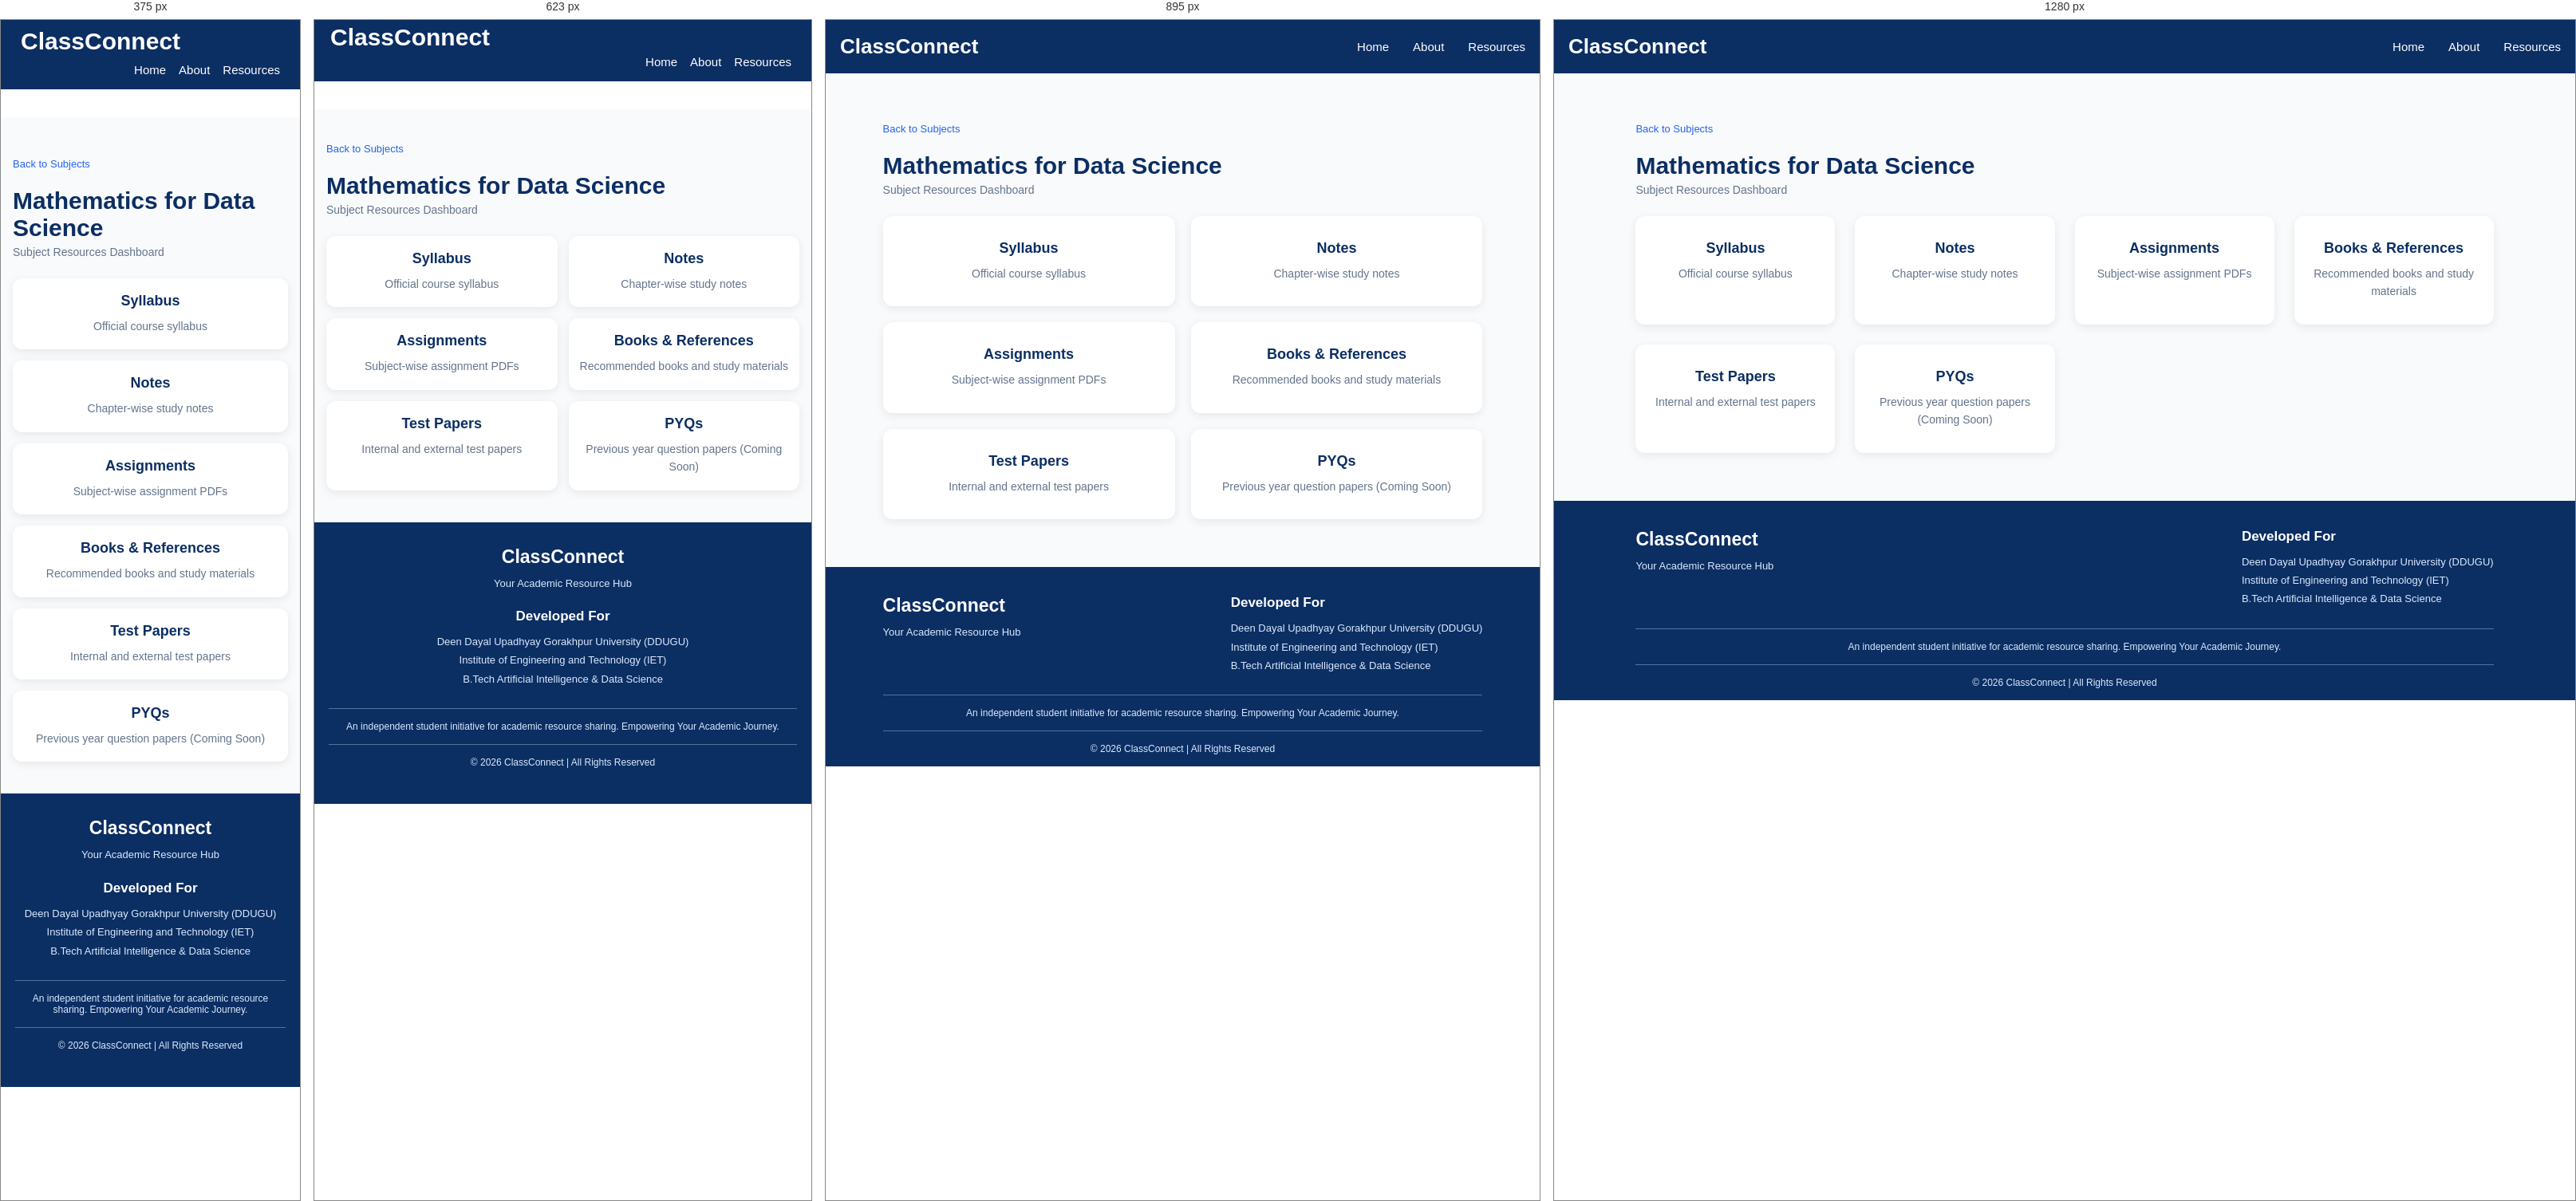
Rendered at 375 px, 623 px, 895 px and 1280 px, left to right.

<!-- file: EMAT105.html -->
<!DOCTYPE html>
<html lang="en">
<head>
    <meta charset="UTF-8">
    <meta name="viewport" content="width=device-width, initial-scale=1.0">
    <title>Subject-EMAT105 Resources | ClassConnect</title>
    <script src="https://kit.fontawesome.com/d90dcf48e7.js" crossorigin="anonymous"></script>
    <!-- <link rel="icon" type="image/jpg" href="assets/titleIcon.jpg"> -->
    <link rel="preconnect" href="https://fonts.googleapis.com">
    <link rel="preconnect" href="https://fonts.gstatic.com" crossorigin>
    <link
        href="https://fonts.googleapis.com/css2?family=Poppins:ital,wght@0,100;0,200;0,300;0,400;0,500;0,600;0,700;0,800;0,900;1,100;1,200;1,300;1,400;1,500;1,600;1,700;1,800;1,900&display=swap"
        rel="stylesheet">
    <link rel="stylesheet" href="/style.css">
  
</head>
<body>
    <nav class="navbar">
                <div class="logo">
                    <i class="fa-solid fa-graduation-cap"></i>
                    <span>ClassConnect</span>
                </div>

                <ul class="nav-links">
                    <li><a href="/index.html">Home</a></li>
                    <li><a href="/about.html">About</a></li>
                    <li><a href="/semesters.html">Resources</a></li>
                </ul>
            </nav>

<section class="academic-resources">
       <div class="semester-heading">
        <a href="/sem1_subject.html" class="back-home">
            <i class="fa-solid fa-arrow-left"></i>
            Back to Subjects
        </a>
        <h1>Mathematics for Data Science</h1>
        <p>Subject Resources Dashboard</p>
    </div>

        <div class="resources-container">

                <a href="/assets/semester 1/EMAT105.pdf" target="_blank"><div class="resources-card">
                    <i class="fa-solid fa-clipboard-list"></i>
                    <h3>Syllabus</h3>
                    <p> Official course syllabus</p>
                </div>
           </a>
                <a href="notes-page-math.html"><div class="resources-card">
                    <i class="fa-solid fa-book-open"></i>
                    <h3>Notes</h3>
                    <p>Chapter-wise study notes</p>
                </div>
            </a>
                <a href="assignments-page-math.html"><div class="resources-card">
                    <i class="fa-solid fa-file-lines"></i>
                    <h3>Assignments</h3>
                    <p>Subject-wise assignment PDFs</p>
                </div>
            </a>
                <!-- <a href="practicals-page-math.html"><div class="resources-card">
                    <i class="fa-solid fa-flask"></i>
                    <h3>Practicals</h3>
                    <p>Experiments and lab questions</p>
                </div>
</a> -->
                <a href="Books-page-math.html"><div class="resources-card">
                    <i class="fa-solid fa-book-bookmark"></i>
                    <h3>Books & References</h3>
                    <p>Recommended books and study materials</p>
                </div>
            </a>
                <a href="test-paper-page-math.html"><div class="resources-card">
                    <i class="fa-solid fa-file-pdf"></i>
                    <h3>Test Papers</h3>
                    <p>Internal and external test papers</p>
                </div>

            
                <a href="" style="cursor: not-allowed;"><div class="resources-card">
                    <i class="fa-solid fa-file-circle-question"></i>
                    <h3>PYQs</h3>
                    <p>Previous year question papers (Coming Soon)</p>
                </div></a>

        </div>
    </section>

             <footer class="footer">
        <div class="footer-container">
            <div class="footer-brand">
                <h2>
                    <i class="fa-solid fa-graduation-cap"></i>
                    ClassConnect
                </h2>
                <p>Your Academic Resource Hub</p>
            </div>
            <div class="footer-info">
                <h3>Developed For</h3>
                <p>Deen Dayal Upadhyay Gorakhpur University (DDUGU)</p>
                <p>Institute of Engineering and Technology (IET)</p>
                <p>B.Tech Artificial Intelligence & Data Science</p>
            </div>
        </div>
        <div class="footer-note">
            <p>An independent student initiative for academic resource sharing. Empowering Your Academic Journey.</p>
        </div>
        <div class="footer-bottom">
            <p>© 2026 ClassConnect | All Rights Reserved</p>
        </div>

    </footer>
</body>
</html>

/* @media block from style.css */
@media screen and (max-width: 1024px) {

    .about-hero {
        padding: 65px 6%;
    }

    .about-offer-grid {
        grid-template-columns: repeat(2, 1fr);
    }

}

/* @media block from style.css */
@media screen and (max-width: 767px) {

    .about-hero {
        min-height: 0;
        padding: 55px 22px;
        flex-direction: column;
        text-align: center;
        gap: 30px;
    }

    .about-hero-content {
        width: 100%;
    }

    .about-hero h1 {
        font-size: 34px;
    }

    .about-hero p {
        font-size: 14px;
    }

    .about-hero-icon {
        font-size: 85px;
        padding: 0;
    }

    .about-intro,
    .about-offer {
        padding: 50px 18px;
    }

    .about-section-heading h2,
    .mission-content h2 {
        font-size: 27px;
    }

    .about-intro-content p {
        font-size: 14px;
    }

    .about-offer-grid {
        grid-template-columns: repeat(2, minmax(0, 1fr));
        gap: 14px;
    }

    .about-card {
        padding: 22px 12px;
    }

    .about-card h3 {
        font-size: 15px;
    }

    .about-card p {
        font-size: 12px;
    }

    .about-card i {
        font-size: 27px;
    }

    .about-mission {
        padding: 50px 22px;
        flex-direction: column;
        text-align: center;
        gap: 22px;
    }

    .mission-icon {
        min-width: 80px;
        height: 80px;
        font-size: 32px;
    }

    .mission-content p {
        font-size: 14px;
    }

    .about-initiative {
        padding: 55px 20px;
    }

    .about-initiative h3 {
        font-size: 19px;
    }

    .about-footer {
        padding: 20px 12px;
    }

}

/* @media block from style.css */
@media screen and (max-width: 480px) {

    .about-hero h1 {
        font-size: 29px;
    }

    .about-offer-grid {
        grid-template-columns: 1fr;
    }

    .about-card {
        padding: 25px 18px;
    }

}

/* @media block from style.css */
@media screen and (max-width: 1024px) {

    .resources-container {
        grid-template-columns: repeat(2, 1fr);
        gap: 20px;
    }

    .semester-page-container,
    .subjects-container {
        grid-template-columns: repeat(2, 1fr);
        gap: 20px;
    }

    .mainPage-content {
        padding: 30px;
    }

    .semester-banner {
        padding: 25px;
    }

    .footer-container {
        flex-wrap: wrap;
        gap: 25px;
    }

    .chapter-list {
        width: 90%;
    }
}

/* @media block from style.css */
@media screen and (max-width: 767px) {

    /* Navbar */
    .navbar {
        top: 0;
    padding: 0 15px;
    flex-wrap: wrap;
    padding-bottom: 0px;
    margin-top: 0;
    margin-bottom: 35px;
}

    .logo {
        font-size: 30px;
        padding: 5px;
    }

    .nav-links {
        width: 100%;
        flex-direction: row;
      justify-content: right;
        gap: 16px;
        padding-right: 10px;
        padding-bottom: 15px;
    }
    

    /* .nav-links li {
        width: 100%;
        text-align: center;
        padding: 12px 0;
    } */

    /* .nav-links a {
        display: block;
    } */

    /* Hero Section */
    .mainPage_bg_img {
        min-height: 65vh;
        height: auto;
        /* padding: 50px 18px; */
        background-position: center;
    }

    .mainPage-content {
        width: 100%;
        padding: 40px 15px;
        text-align: left;
    }

    .mainPage-content h2 {
        font-size: 26px;
    }
    .mainPage-content h3 {
        font-size: 22px;
    }
    .mainPage-content h4 {
        font-size: 20px;
    }

    .mainPage-content p {
        font-size: 15px;
        line-height: 1.6;
    }

    /* Academic Resources */
    .academic-resources {
        padding: 40px 15px;
    }

    .resources-container {
        grid-template-columns: repeat(2, minmax(0, 1fr));
        gap: 14px;
    }

    .resources-card {
        width: 100%;
        min-width: 0;
        padding: 18px 10px;
    }

    /* Quick Access */
    .quick_access {
        padding: 35px 15px;
    }

    .semester-banner {
        width: 100%;
        padding: 22px 15px;
        flex-direction: column;
        text-align: center;
        gap: 15px;
    }

    .wrap {
        width: 100%;
    }

    .banner-mark {
        margin: 0 auto;
    }

    /* Semester Cards */
    .semester-page {
        padding: 35px 15px;
    }

    .semester-page-container {
        grid-template-columns: repeat(2, minmax(0, 1fr));
        gap: 15px;
    }

    .semester-card {
        width: 100%;
        min-width: 0;
        padding: 18px 10px;
    }

    /* Subject Cards */
    .subjects-page {
        padding: 35px 15px;
    }

    .subjects-container {
        grid-template-columns: repeat(2, minmax(0, 1fr));
        gap: 15px;
    }

    .subject-card {
        width: 100%;
        min-width: 0;
        padding: 18px 10px;
    }

    /* Chapter List */
    .chapter-list {
        width: 100%;
        padding: 10px;
    }

    .chapter-item {
        padding: 14px;
    }

    /* Test Papers */
    .test-papers-page {
        padding: 30px 15px;
    }

    .test-paper-tabs {
        display: flex;
        flex-wrap: wrap;
        gap: 10px;
    }

    .paper-tab {
        flex: 1;
        min-width: 120px;
    }

    .paper-item {
        width: 100%;
        padding: 15px;
    }

    /* Footer */
    .footer {
        padding: 30px 18px;
    }

    .footer-container {
        flex-direction: column;
        text-align: center;
        gap: 20px;
    }
}

/* @media block from style.css */
@media screen and (max-width: 480px) {

    .logo {
        font-size: 30px;
        padding: 10px;
    }

    .mainPage_bg_img {
        min-height: 55vh;
    }

    /* .mainPage-content h1 {
        font-size: 27px;
    } */

    .mainPage-content p {
        font-size: 14px;
    }

    .resources-container,
    .semester-page-container,
    .subjects-container {
        grid-template-columns: 1fr;
    }

    .resources-card,
    .semester-card,
    .subject-card {
        width: 100%;
    }

    .semester-heading,
    .subjects-heading {
        font-size: 25px;
        /* text-align: left; */
    }

    .test-paper-tabs {
        flex-direction: column;
    }

    .paper-tab {
        width: 100%;
    }
}